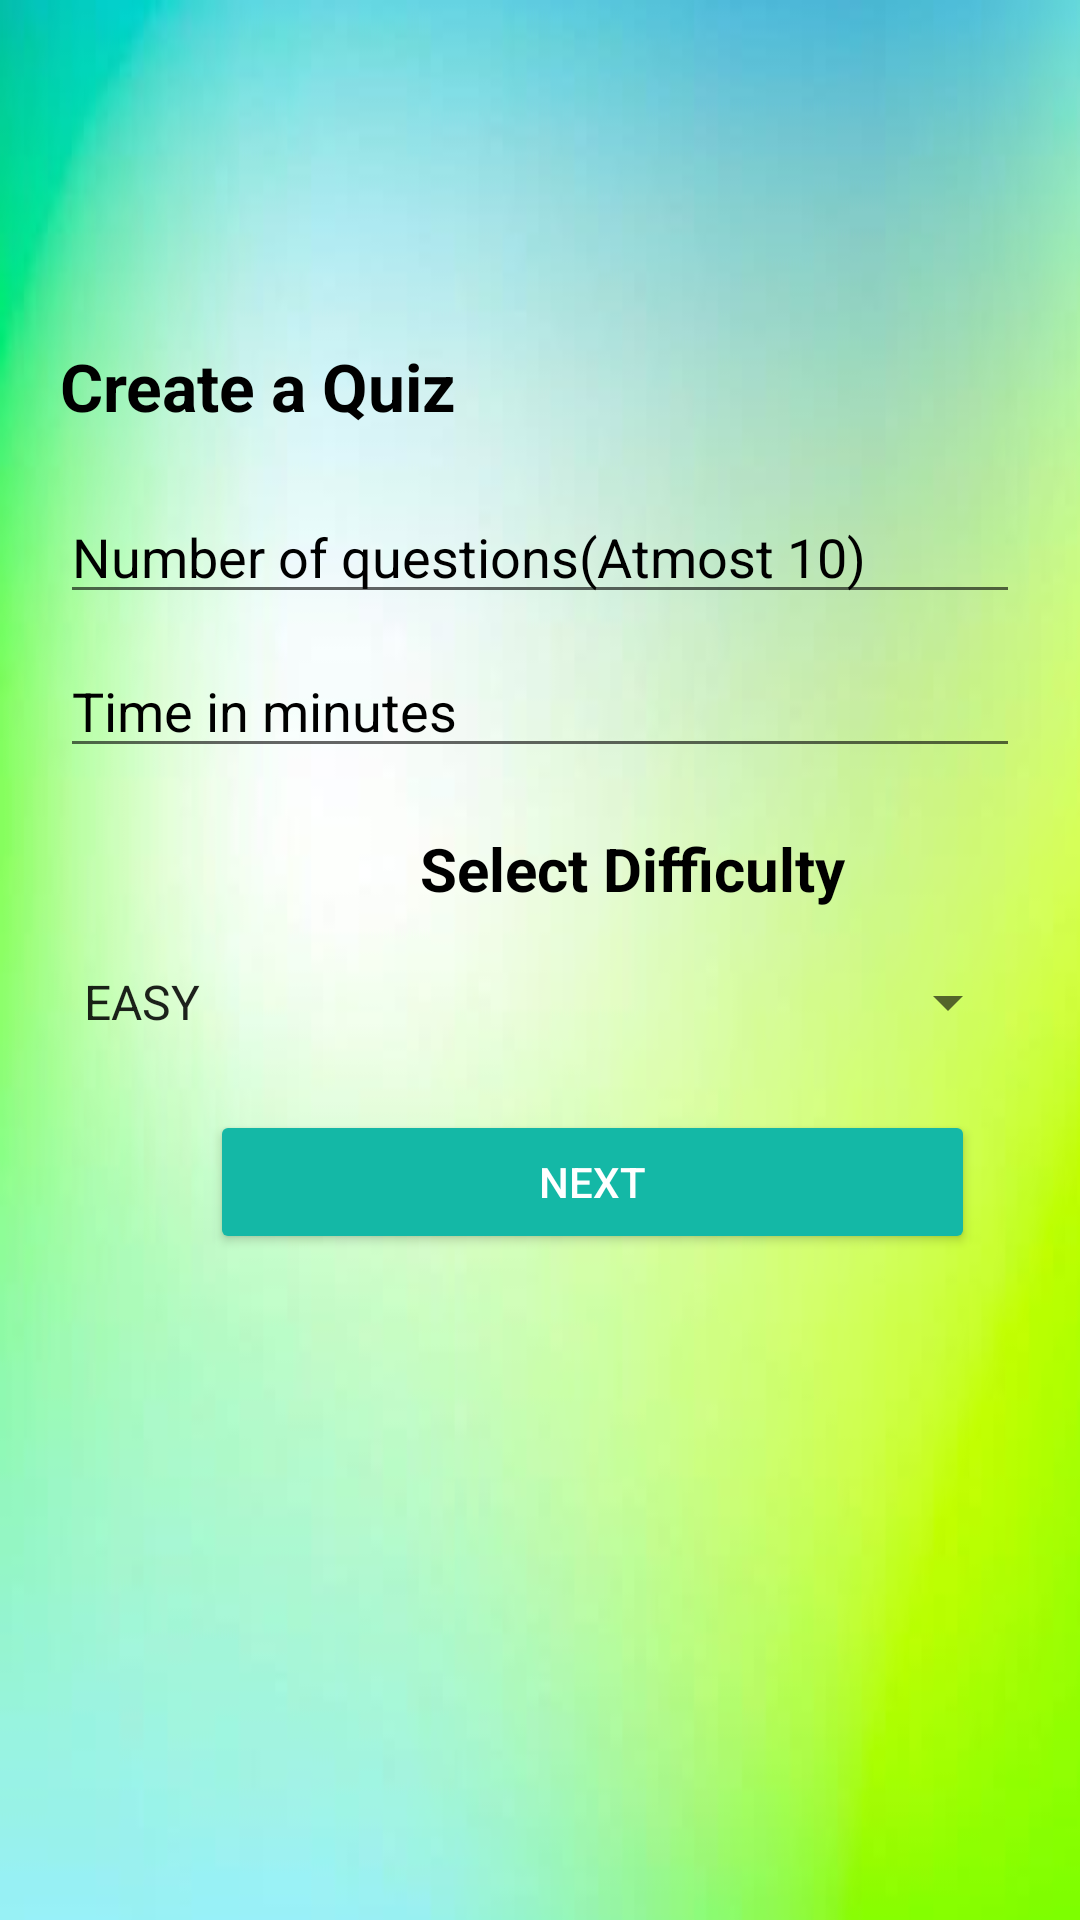

Layout XML and referenced resources for this Android screen:
<!-- AndroidManifest.xml: application theme Theme.Project5 -->
<!-- res/layout/quizsetup.xml -->
<?xml version="1.0" encoding="utf-8"?>
<androidx.constraintlayout.widget.ConstraintLayout xmlns:android="http://schemas.android.com/apk/res/android"
    xmlns:app="http://schemas.android.com/apk/res-auto"
    android:layout_width="match_parent"
    android:layout_height="match_parent"
    android:background="@drawable/homepage2"
    xmlns:tools="http://schemas.android.com/tools">

<LinearLayout
    xmlns:android="http://schemas.android.com/apk/res/android"
    android:orientation="vertical"
    android:padding="20dp"
    android:layout_width="match_parent"
    android:background="@drawable/homepage2"
    android:layout_height="match_parent">

    <TextView
        android:text="Create a Quiz"
        android:textColor="@color/black"
        android:textSize="22sp"
        android:textStyle="bold"
        android:layout_marginTop="94dp"
        android:layout_marginBottom="20dp"
        android:layout_width="wrap_content"
        android:layout_height="wrap_content"/>



    <EditText
        android:id="@+id/etQuestionCount"
        android:hint="Number of questions(Atmost 10)"
        android:inputType="number"
        android:textColorHint="@color/black"
        android:textColor="@color/black"
        android:layout_width="match_parent"
        android:layout_height="wrap_content"/>



    <EditText
        android:id="@+id/ettimer"
        android:hint="Time in minutes"
        android:layout_marginTop="10dp"
        android:inputType="number"
        android:textColorHint="@color/black"
        android:textColor="@color/black"
        android:layout_width="match_parent"
        android:layout_height="wrap_content"/>

    <TextView

        android:layout_width="match_parent"
        android:layout_height="30dp"
        android:layout_marginTop="20dp"
        android:paddingStart="120dp"
        android:textSize="20dp"
        android:text="Select Difficulty"
        android:textStyle="bold"
        android:textColor="@color/black" />
    <Spinner
        android:id="@+id/spDifficulty"
        android:layout_marginTop="16dp"
        android:layout_width="match_parent"
        android:layout_height="wrap_content"
        android:spinnerMode="dropdown"

        android:entries="@array/difficultyOptions"/>

    <Button
        android:id="@+id/btnNext2"
        android:layout_width="255dp"
        android:layout_height="wrap_content"
        android:layout_marginLeft="50dp"
        android:layout_marginTop="24dp"
        android:backgroundTint="#14B8A6"
        android:text="Next"
        android:textColor="#FFFFFF" />

</LinearLayout>

</androidx.constraintlayout.widget.ConstraintLayout>
<!-- resources referenced by this layout -->
<resources>
  <string-array name="difficultyOptions">
          <item>EASY</item>
          <item>MEDIUM</item>
          <item>HARD</item>
  
  
      </string-array>
  <!-- drawable homepage2: jpeg bitmap (drawable, 8609 bytes) -->
  <style name="Theme.Project5" parent="Base.Theme.Project5" />
  <style name="Base.Theme.Project5" parent="Theme.MaterialComponents.DayNight.NoActionBar">
          <item name="colorSecondary">#2196F3</item>
          <item name="colorControlActivated">#2196F3</item>
          <item name="colorOnSurface">#2196F3</item>
          
  
          
      </style>
  <!-- not gathered from this repository: default colours our renderer supplied (Android Studio template values) -->
  <color name="black">#FF000000</color>
</resources>
